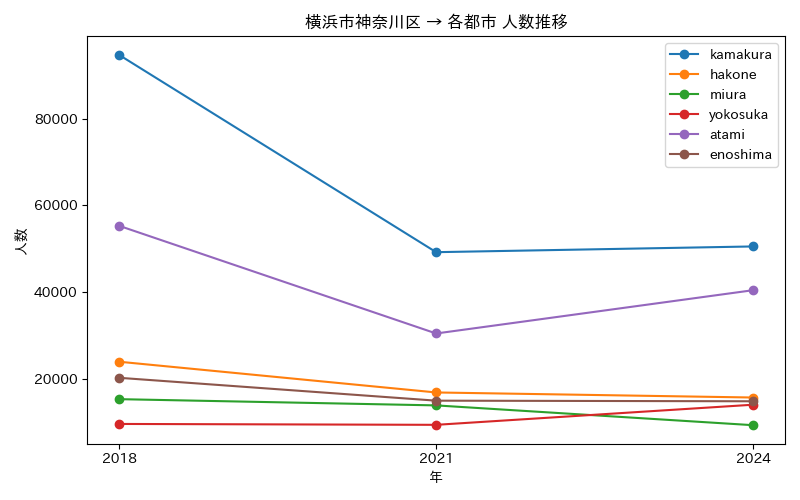

The table this chart was drawn from, first rows:
年, atami, enoshima, hakone, kamakura, miura, yokosuka
2018, 55277, 20192, 23902, 94725, 15261, 9539
2021, 30419, 14912, 16806, 49183, 13821, 9336
2024, 40414, 14772, 15638, 50507, 9249, 13982
